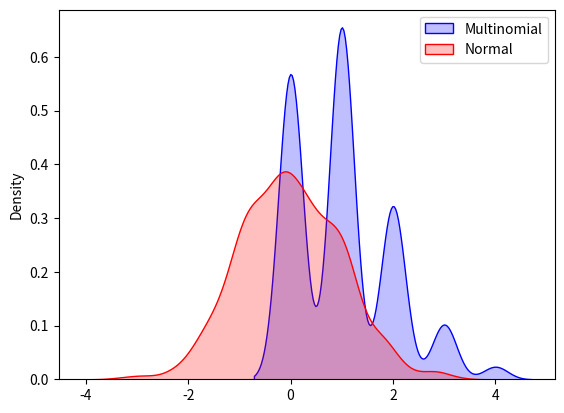
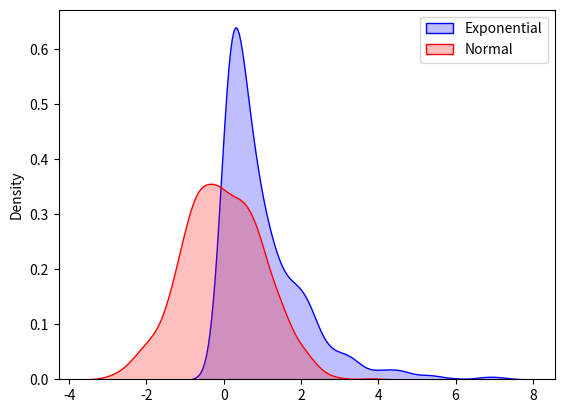
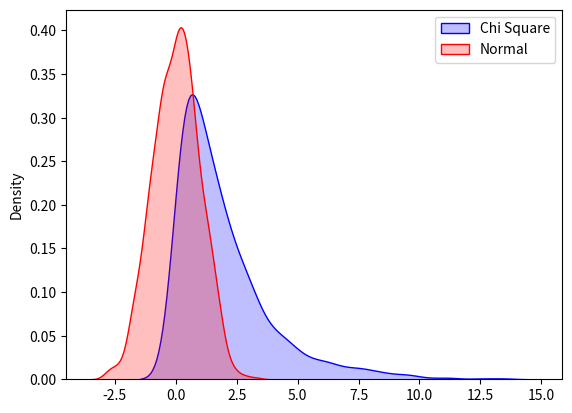
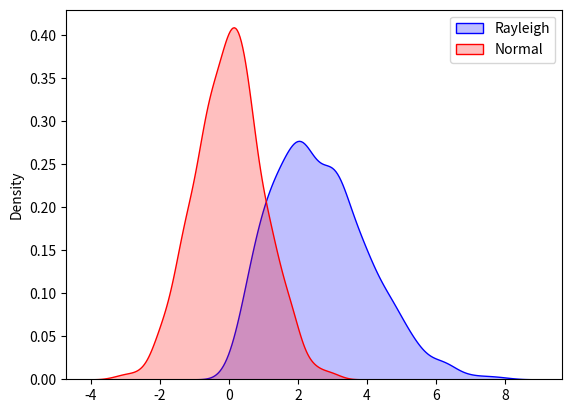
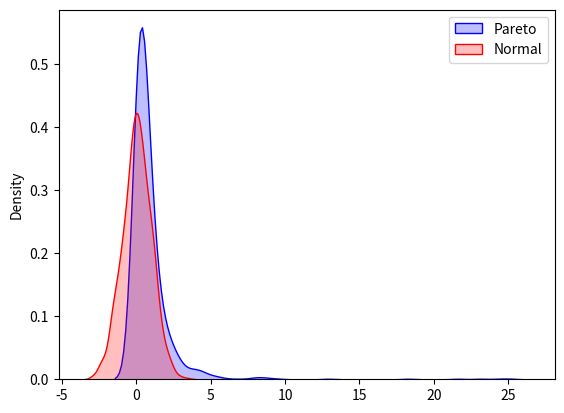
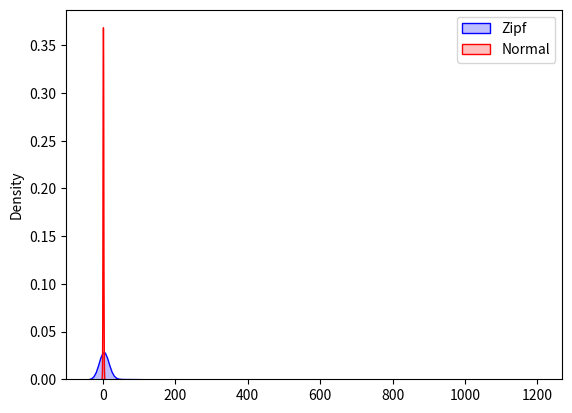

Source code (Python) for these figures, in order:
"""Other Distribution Types"""

from numpy import random
import matplotlib.pyplot as plt
import seaborn as sns

def multinomial() -> None:
    """Multinomial Distribution: count of one face over 1000 experiments of 6 rolls"""
    rng = random.default_rng() #NOSONAR
    counts = rng.multinomial(6, [1/6] * 6, size=1000)
    dist = counts[:, 0]
    norm = rng.normal(size=1000)
    sns.kdeplot(dist, fill=True, color="blue", label="Multinomial")
    sns.kdeplot(norm, fill=True, color="red", label="Normal")
    plt.legend()
    plt.show()

def exponential() -> None:
    """Exponential Distribution"""
    rng = random.default_rng() #NOSONAR
    dist = rng.exponential(size=1000)
    norm = rng.normal(size=1000)
    sns.kdeplot(dist, fill=True, color="blue", label="Exponential")
    sns.kdeplot(norm, fill=True, color="red", label="Normal")
    plt.legend()
    plt.show()

def chi_square() -> None:
    """Chi Square Distribution"""
    rng = random.default_rng() #NOSONAR
    dist = rng.chisquare(df=2, size=1000)
    norm = rng.normal(size=1000)
    sns.kdeplot(dist, fill=True, color="blue", label="Chi Square")
    sns.kdeplot(norm, fill=True, color="red", label="Normal")
    plt.legend()
    plt.show()

def rayleigh() -> None:
    """Rayleigh Distribution"""
    rng = random.default_rng() #NOSONAR
    dist = rng.rayleigh(scale=2, size=1000)
    norm = rng.normal(size=1000)
    sns.kdeplot(dist, fill=True, color="blue", label="Rayleigh")
    sns.kdeplot(norm, fill=True, color="red", label="Normal")
    plt.legend()
    plt.show()

def pareto() -> None:
    """Pareto (Lomax, Pareto II) Distribution: NumPy's pareto() draws from this form"""
    rng = random.default_rng() #NOSONAR
    dist = rng.pareto(a=2, size=1000)
    norm = rng.normal(size=1000)
    sns.kdeplot(dist, fill=True, color="blue", label="Pareto")
    sns.kdeplot(norm, fill=True, color="red", label="Normal")
    plt.legend()
    plt.show()

def zipf() -> None:
    """Zipf Distribution"""
    rng = random.default_rng() #NOSONAR
    dist = rng.zipf(a=2, size=1000)
    norm = rng.normal(size=1000)
    sns.kdeplot(dist, fill=True, color="blue", label="Zipf")
    sns.kdeplot(norm, fill=True, color="red", label="Normal")
    plt.legend()
    plt.show()

def main() -> None:
    """Main Function"""
    multinomial()
    exponential()
    chi_square()
    rayleigh()
    pareto()
    zipf()

if __name__ == "__main__":
    main()
